Labelled photos from "pokemon", an image-classification folder in Schultz2873/pokemon-image-recognition. The possible labels are: bulbasaur, charmander, pikachu, squirtle.

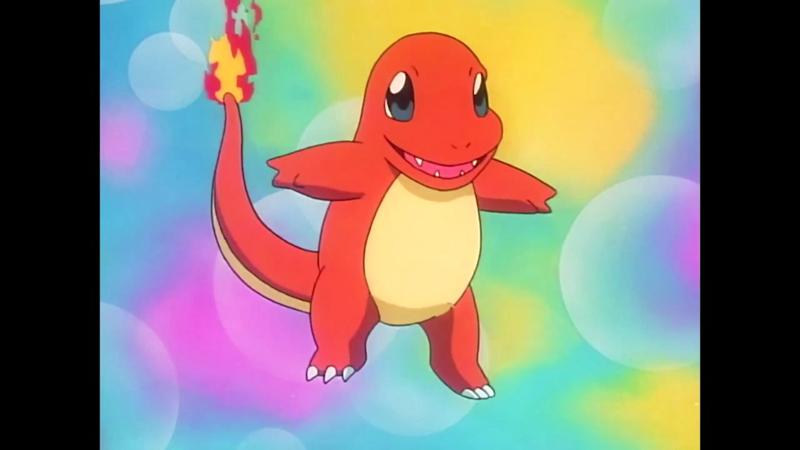
Label: charmander

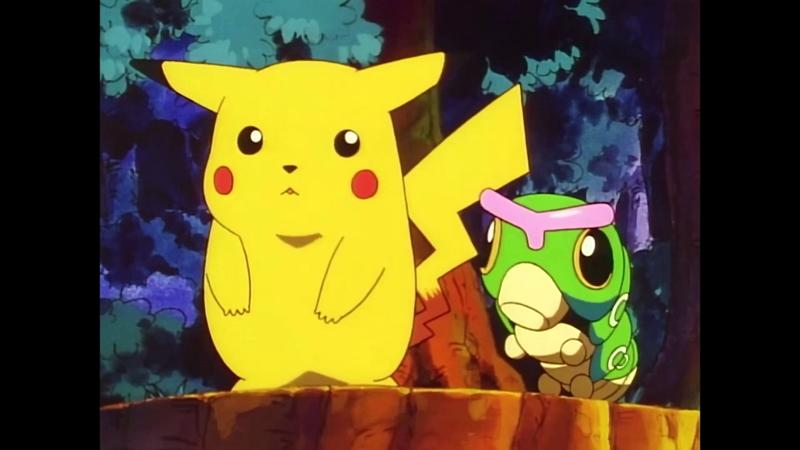
Label: pikachu

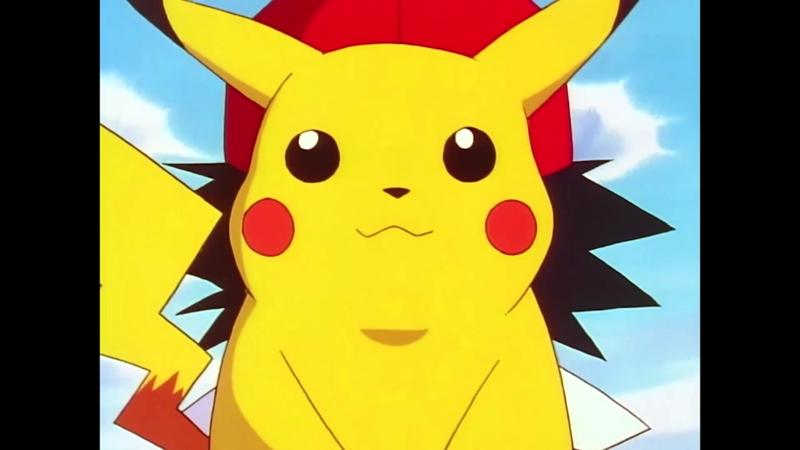
Label: pikachu

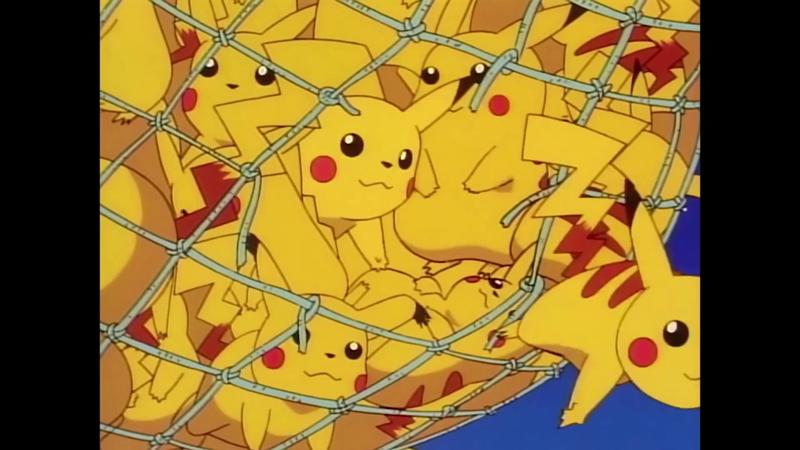
Label: pikachu

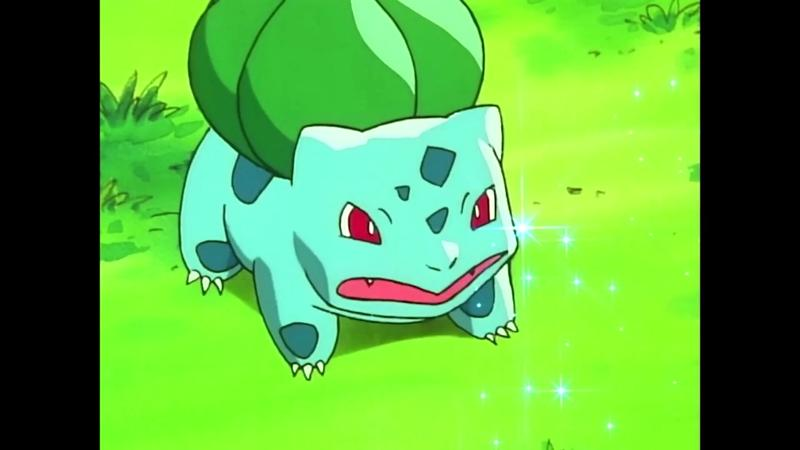
Label: bulbasaur

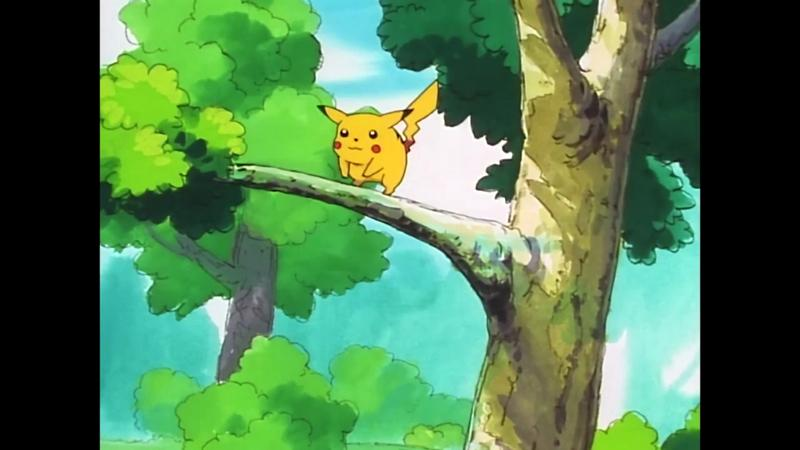
Label: pikachu
